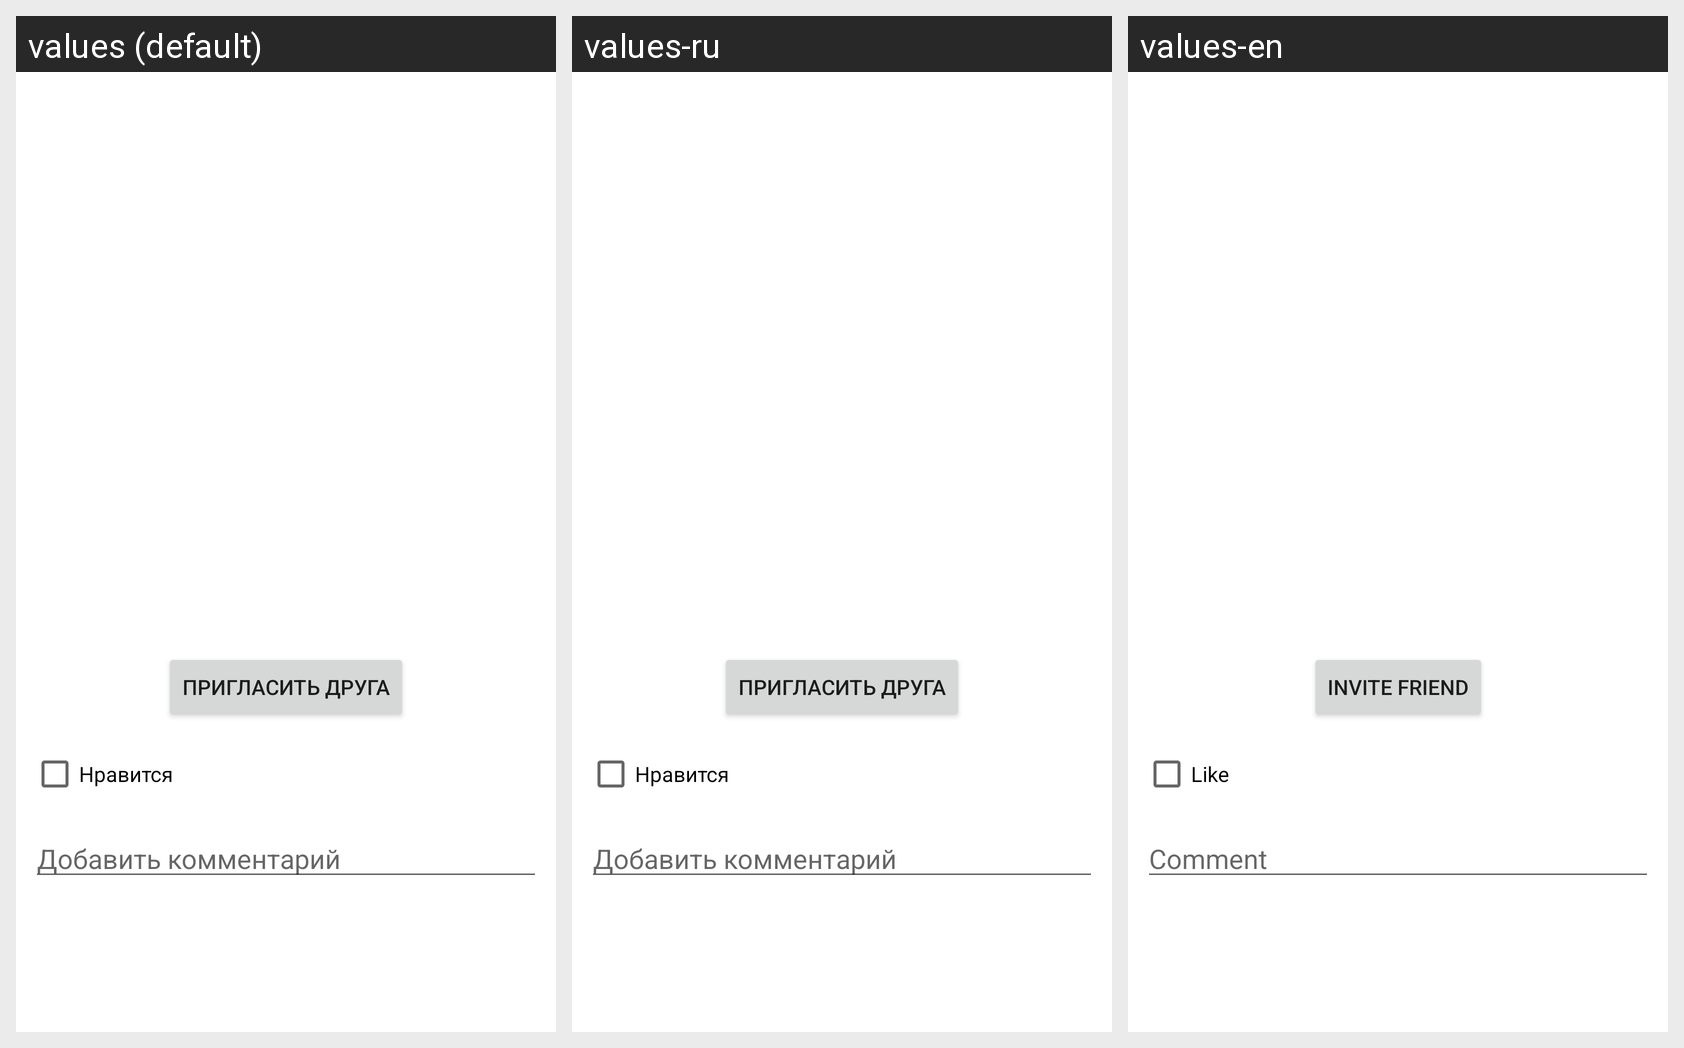

This grid shows one Android layout under several languages. Give, for every string resource on the screen, its name, the default text and each shown locale's text.
Android screen res/layout/details.xml rendered under 3 locales, left to right: values (default), values-ru, values-en. Device: Nexus 5 (rendered at 1080×1920; each locale shown at half size, 540×960, under a caption strip naming it); theme Theme.FilmMonster.
Strings drawn on this screen, with the default value and each locale's value (text and hints the layout hard-codes appear in the picture but are not listed):

invite_friend
  values: Пригласить друга
  values-ru: Пригласить друга
  values-en: Invite friend

like
  values: Нравится
  values-ru: Нравится
  values-en: Like

comment
  values: Добавить комментарий
  values-ru: Добавить комментарий
  values-en: Comment
